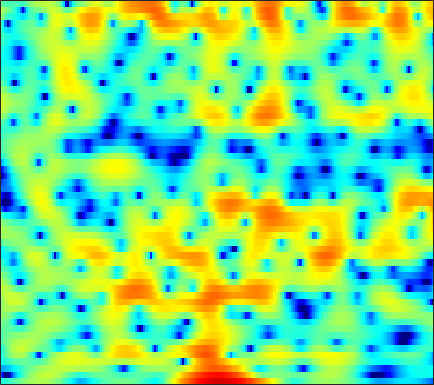

Data behind this chart, as committed beside it:
-4.1271, -4.0315, -3.8084, -3.4784, -3.1686, -2.692, -2.1653, -1.7492, -1.1852, -0.63513, -0.11196, 0.25371, 0.69957, 1.0941, 1.3473, 1.624, 1.8274, 1.9308, 2.0045, 2.0031, 1.9201, 1.8015, 1.5674, 1.2436
-14.55, -17.16, -22.5, -24.05, -18.9, -13.81, -10.33, -8.315, -6.141, -4.377, -2.914, -1.975, -0.894, 0.01661, 0.6022, 1.266, 1.809, 2.143, 2.494, 2.742, 2.89, 2.938, 2.919, 2.806
-9.655, -9.241, -8.696, -8.105, -7.603, -6.85, -6.003, -5.341, -4.455, -3.6, -2.799, -2.241, -1.559, -0.9468, -0.5322, -0.03369, 0.4118, 0.7171, 1.089, 1.426, 1.728, 1.933, 2.175, 2.376
-5.198, -4.656, -3.967, -3.328, -2.892, -2.36, -1.895, -1.602, -1.3, -1.113, -1.054, -1.09, -1.242, -1.499, -1.738, -2.062, -2.294, -2.332, -2.127, -1.638, -0.9363, -0.3381, 0.4756, 1.244
-4.692, -3.502, -2.032, -0.7716, 0.01889, 0.8691, 1.492, 1.809, 2.02, 1.976, 1.651, 1.203, 0.2795, -1.11, -2.568, -5.335, -9.74, -15.04, -15.77, -9.051, -5.171, -3.24, -1.41, -0.1217
-5.06, -3.511, -1.728, -0.2657, 0.6363, 1.603, 2.329, 2.724, 3.065, 3.202, 3.134, 2.957, 2.561, 2.006, 1.509, 0.8009, 0.1166, -0.3302, -0.791, -1.112, -1.387, -1.642, -2.153, -2.954
-2.091, -1.514, -0.751, -0.03357, 0.4601, 1.051, 1.543, 1.839, 2.142, 2.351, 2.459, 2.474, 2.413, 2.271, 2.115, 1.847, 1.514, 1.216, 0.7524, 0.1914, -0.5043, -1.139, -2.188, -3.519
-2.148, -1.684, -1.166, -0.7429, -0.4796, -0.1843, 0.06691, 0.2293, 0.4286, 0.6208, 0.8106, 0.9523, 1.133, 1.291, 1.385, 1.459, 1.471, 1.432, 1.31, 1.099, 0.7919, 0.5071, 0.06244, -0.442
-1.64, -1.48, -1.432, -1.556, -1.75, -2.126, -2.56, -2.854, -3.085, -3.023, -2.625, -2.148, -1.389, -0.6055, -0.05813, 0.5805, 1.101, 1.408, 1.708, 1.891, 1.966, 1.958, 1.87, 1.708
-0.234, -0.4236, -0.8948, -1.675, -2.524, -4.143, -6.539, -9.152, -14.76, -19.2, -11.9, -8.206, -4.957, -2.754, -1.521, -0.2606, 0.6786, 1.218, 1.766, 2.159, 2.429, 2.559, 2.641, 2.635
0.8518, 0.7527, 0.4569, -0.05576, -0.5844, -1.483, -2.571, -3.41, -4.318, -4.608, -4.165, -3.498, -2.483, -1.555, -0.9734, -0.3347, 0.155, 0.4457, 0.7601, 1.025, 1.26, 1.413, 1.573, 1.676
0.8841, 1.26, 1.618, 1.812, 1.868, 1.82, 1.641, 1.456, 1.202, 0.9483, 0.7053, 0.5181, 0.2116, -0.176, -0.5403, -1.133, -1.805, -2.277, -2.693, -2.73, -2.376, -1.966, -1.367, -0.8615
-0.0344, 1.095, 2.206, 2.956, 3.307, 3.568, 3.632, 3.581, 3.387, 3.067, 2.616, 2.163, 1.369, 0.2866, -0.8127, -2.829, -5.835, -9.241, -17.65, -17.42, -9.819, -6.965, -4.72, -3.558
1.214, 1.957, 2.678, 3.097, 3.225, 3.206, 3.08, 2.93, 2.667, 2.372, 2.049, 1.77, 1.322, 0.7114, 0.1201, -0.852, -1.99, -2.864, -3.741, -3.993, -3.696, -3.325, -3.023, -3.22
2.797, 2.726, 2.463, 1.956, 1.442, 0.5712, -0.471, -1.277, -2.144, -2.476, -2.205, -1.73, -0.979, -0.3182, 0.07849, 0.4626, 0.6601, 0.7242, 0.775, 0.7857, 0.7349, 0.6383, 0.3778, -0.05669
2.221, 1.694, 0.8052, -0.3318, -1.393, -3.248, -5.951, -8.896, -15.95, -26.83, -12.14, -8.056, -4.716, -2.504, -1.297, -0.1092, 0.7403, 1.216, 1.659, 1.933, 2.075, 2.097, 2.035, 1.894
0.6067, -0.01884, -0.9083, -1.888, -2.719, -3.865, -4.986, -5.759, -6.474, -6.464, -5.691, -4.736, -3.326, -1.963, -1.066, -0.07385, 0.7217, 1.199, 1.653, 1.937, 2.088, 2.132, 2.12, 2.034
-1.075, -1.73, -2.61, -3.543, -4.207, -4.801, -5.023, -4.97, -4.535, -3.793, -2.861, -2.101, -1.094, -0.1592, 0.4645, 1.17, 1.708, 1.978, 2.194, 2.248, 2.151, 2.001, 1.742, 1.444
-2.925, -3.628, -4.964, -6.727, -8.442, -11.06, -11.57, -9.64, -6.417, -3.753, -1.657, -0.3993, 0.9423, 1.97, 2.559, 3.131, 3.449, 3.513, 3.389, 3.017, 2.366, 1.696, 0.574, -0.6623
-6.354, -5.778, -5.719, -6.322, -7.355, -8.935, -8.817, -7.268, -4.418, -1.936, -0.01354, 1.113, 2.271, 3.104, 3.541, 3.884, 3.967, 3.892, 3.556, 2.91, 1.912, 0.837, -1.213, -4.451
-6.679, -5.348, -4.054, -3.385, -2.991, -2.499, -2.016, -1.531, -0.7858, -0.04412, 0.6303, 1.037, 1.451, 1.661, 1.71, 1.634, 1.441, 1.256, 0.9504, 0.5887, 0.1798, -0.1808, -0.7422, -1.301
-1.595, -1.291, -0.8472, -0.5299, -0.2883, 0.005441, 0.2101, 0.3691, 0.5097, 0.5664, 0.5288, 0.4029, 0.08212, -0.4476, -0.9968, -1.863, -2.796, -3.443, -3.902, -3.715, -3.061, -2.415, -1.52, -0.6905
1.37, 1.332, 1.246, 1.24, 1.214, 1.126, 1.06, 0.9637, 0.774, 0.5173, 0.1174, -0.2772, -1.042, -2.109, -3.211, -5.275, -8.531, -12.54, -22.71, -14.26, -8.111, -5.347, -2.781, -0.9471
2.011, 1.726, 1.37, 1.05, 0.8057, 0.5041, 0.2195, -0.006288, -0.2793, -0.5697, -0.893, -1.182, -1.627, -2.227, -2.793, -3.76, -4.791, -5.52, -5.926, -5.198, -3.738, -2.521, -1.013, 0.2288
0.7227, 0.1613, -0.4569, -1.107, -1.51, -1.942, -2.429, -2.742, -3.063, -3.303, -3.303, -3.171, -2.818, -2.381, -2.032, -1.618, -1.175, -0.8685, -0.3982, 0.1447, 0.741, 1.199, 1.755, 2.175
-2.992, -3.96, -5.002, -5.736, -6.025, -6.43, -6.916, -7.435, -8.54, -9.752, -10.18, -9.188, -6.77, -4.269, -2.663, -0.8524, 0.4964, 1.329, 2.218, 2.842, 3.292, 3.508, 3.642, 3.598
-11.31, -14.2, -16.57, -15.16, -13.85, -12.39, -11.23, -11.12, -11.87, -14.12, -16.41, -13.7, -8.35, -4.29, -1.984, 0.3477, 2.053, 3.009, 3.901, 4.437, 4.633, 4.572, 4.251, 3.709
-18.12, -23.05, -28.05, -24.4, -20.85, -15.93, -12.41, -10.49, -8.377, -6.77, -5.178, -3.853, -2, -0.1094, 1.201, 2.701, 3.86, 4.515, 5.026, 5.195, 4.962, 4.526, 3.561, 2.116
-14.8, -17.61, -19.89, -19.56, -16.66, -13.21, -10.03, -8.05, -5.649, -3.688, -1.919, -0.7231, 0.6874, 1.976, 2.814, 3.756, 4.452, 4.788, 4.979, 4.841, 4.334, 3.686, 2.408, 0.523
-11.21, -11.66, -11.74, -11.03, -10.23, -8.658, -6.964, -5.62, -3.914, -2.327, -0.9099, 0.0486, 1.187, 2.153, 2.759, 3.377, 3.828, 4.002, 4.081, 3.896, 3.471, 2.968, 2.063, 0.882
-13.61, -13.05, -11.86, -10.1, -8.928, -7.149, -5.528, -4.329, -2.908, -1.586, -0.4507, 0.2801, 1.137, 1.806, 2.211, 2.628, 2.897, 3.033, 3.084, 3.024, 2.825, 2.59, 2.146, 1.568
-25.1, -19.66, -14.52, -11.05, -8.867, -6.494, -4.522, -3.275, -1.89, -0.7748, 0.09991, 0.6109, 1.083, 1.374, 1.495, 1.591, 1.623, 1.667, 1.732, 1.85, 1.965, 2.035, 2.057, 1.978
-17.43, -14.86, -11.41, -8.339, -6.356, -4.146, -2.359, -1.281, -0.1286, 0.6676, 1.151, 1.304, 1.224, 0.85, 0.3821, -0.4029, -1.149, -1.495, -1.412, -0.7548, 0.1586, 0.8228, 1.563, 2.079
-9.62, -7.856, -5.666, -3.759, -2.407, -0.9013, 0.3765, 1.112, 1.873, 2.302, 2.397, 2.208, 1.589, 0.4399, -0.8897, -3.601, -8.218, -14.36, -13.23, -6.304, -2.556, -0.7656, 0.8386, 1.817
-4.383, -3.493, -2.252, -1.122, -0.2916, 0.6577, 1.463, 1.947, 2.395, 2.625, 2.59, 2.381, 1.829, 0.9179, 0.008484, -1.498, -3.068, -3.934, -3.93, -2.806, -1.372, -0.4511, 0.4221, 0.8959
-2.426, -1.903, -1.213, -0.4701, 0.01398, 0.6492, 1.166, 1.506, 1.828, 2.023, 2.07, 2.016, 1.804, 1.475, 1.172, 0.7429, 0.3724, 0.1668, 0.07542, 0.1266, 0.2503, 0.3204, 0.2979, 0.04476
-2.233, -1.837, -1.313, -0.7909, -0.4404, 0.01953, 0.4284, 0.6937, 1.014, 1.253, 1.423, 1.492, 1.526, 1.508, 1.457, 1.383, 1.292, 1.254, 1.19, 1.142, 1.041, 0.9132, 0.636, 0.1667
-3.059, -2.619, -2.109, -1.77, -1.496, -1.208, -0.8586, -0.5981, -0.2111, 0.1545, 0.4694, 0.6507, 0.8347, 0.938, 0.992, 1.049, 1.124, 1.202, 1.316, 1.438, 1.53, 1.545, 1.451, 1.203
-3.806, -3.307, -3.137, -3.333, -3.595, -3.85, -3.707, -3.25, -2.44, -1.586, -0.9301, -0.5906, -0.3861, -0.3957, -0.4656, -0.5549, -0.461, -0.2621, 0.2534, 0.8715, 1.508, 1.919, 2.323, 2.537
-1.863, -1.987, -2.95, -4.851, -7.425, -12.7, -14.62, -9.834, -5.61, -3.175, -1.919, -1.531, -1.68, -2.52, -3.584, -5.392, -6.468, -5.889, -3.598, -1.276, 0.6077, 1.706, 2.819, 3.555
1.517, 0.995, -0.06576, -1.595, -2.951, -4.693, -5.135, -4.362, -2.929, -1.747, -1.179, -1.206, -1.832, -3.27, -5.069, -8.632, -12.31, -10.89, -6.291, -2.919, -0.5693, 0.7596, 2.099, 3.062
3.102, 2.703, 2.116, 1.423, 0.9488, 0.4247, 0.05912, -0.05022, -0.08881, -0.1464, -0.3, -0.5608, -1.117, -1.916, -2.617, -3.487, -4.059, -4.18, -3.856, -3.146, -2.243, -1.468, -0.444, 0.5153
3.47, 3.18, 2.737, 2.289, 1.929, 1.53, 1.196, 0.9587, 0.7119, 0.457, 0.1638, -0.09733, -0.5853, -1.195, -1.749, -2.608, -3.643, -4.432, -5.649, -6.667, -6.91, -6.284, -4.573, -2.701
2.971, 2.65, 2.106, 1.531, 1.109, 0.5721, 0.2145, 0.04662, -0.0637, -0.06494, -0.09662, -0.1772, -0.412, -0.8564, -1.343, -2.3, -3.67, -5.111, -7.889, -12.85, -25.96, -16.61, -8.599, -4.344
1.09, 0.5658, -0.3623, -1.579, -2.576, -3.852, -4.648, -4.58, -3.87, -2.872, -1.978, -1.502, -1.111, -1.068, -1.237, -1.732, -2.469, -3.187, -4.226, -5.044, -5.216, -4.711, -3.258, -1.458
-1.493, -2.102, -3.357, -5.369, -7.744, -12.84, -27.1, -18.27, -10.23, -6.489, -4.221, -3.101, -2.18, -1.727, -1.66, -1.814, -2.203, -2.545, -2.967, -3.157, -2.887, -2.366, -1.29, 0.07276
-3.37, -3.444, -3.96, -4.942, -5.828, -7.144, -7.879, -7.606, -6.42, -4.974, -3.711, -2.956, -2.273, -1.959, -1.97, -2.336, -3.139, -4.027, -5.495, -6.944, -7.095, -5.828, -3.3, -0.7691
-4.766, -4.259, -4.016, -4.095, -4.258, -4.498, -4.635, -4.622, -4.359, -3.881, -3.318, -2.914, -2.461, -2.229, -2.244, -2.646, -3.577, -4.761, -7.372, -11.8, -14.57, -9.988, -4.673, -1.114
-5.377, -5.033, -4.909, -5.078, -5.397, -5.902, -6.449, -6.799, -6.917, -6.583, -5.824, -5.147, -4.211, -3.43, -2.994, -2.665, -2.58, -2.657, -2.866, -2.906, -2.476, -1.736, -0.3927, 1.092
-4.993, -5.146, -5.58, -6.345, -7.249, -8.884, -11.16, -13.3, -16.01, -14.87, -11.44, -9.129, -6.661, -4.835, -3.768, -2.64, -1.78, -1.254, -0.6348, -0.05319, 0.5649, 1.074, 1.798, 2.533
-4.086, -4.474, -5.197, -6.235, -7.176, -8.864, -11.15, -13.26, -15.7, -14.72, -11.38, -9.07, -6.565, -4.618, -3.427, -2.122, -1.068, -0.3932, 0.3987, 1.087, 1.706, 2.121, 2.628, 3.062
-2.986, -3.466, -4.184, -4.947, -5.537, -6.275, -6.914, -7.261, -7.366, -6.943, -6.088, -5.267, -4.095, -2.919, -2.119, -1.139, -0.265, 0.3152, 1.004, 1.622, 2.156, 2.502, 2.876, 3.14
-2.238, -2.974, -3.856, -4.471, -4.808, -4.997, -4.92, -4.726, -4.356, -3.853, -3.26, -2.753, -2.078, -1.407, -0.9178, -0.2996, 0.275, 0.6796, 1.204, 1.715, 2.203, 2.541, 2.912, 3.151
-2.462, -4.157, -6.291, -7.486, -7.287, -6.285, -5.097, -4.27, -3.347, -2.621, -1.967, -1.546, -1.043, -0.6685, -0.4256, -0.2243, -0.1003, 0.02309, 0.2952, 0.7508, 1.42, 1.986, 2.713, 3.274
-2.076, -5.267, -11.94, -20.88, -13.23, -8.101, -5.572, -4.482, -3.523, -2.884, -2.358, -2.004, -1.518, -1.197, -1.193, -1.571, -2.473, -3.463, -4.681, -4.309, -2.192, -0.3628, 1.677, 3.138
1.337, -0.1549, -2.001, -3.348, -3.745, -3.92, -4.149, -4.607, -5.581, -6.657, -7.048, -6.262, -4.628, -3.207, -2.683, -2.744, -3.942, -5.856, -10.26, -10.6, -4.788, -1.68, 1.145, 2.93
2.377, 1.488, 0.4065, -0.5159, -1.188, -2.039, -3.167, -4.365, -7.001, -11.88, -17.74, -12.15, -6.615, -3.534, -2.098, -1.042, -0.6157, -0.5139, -0.3884, 0.07294, 0.932, 1.68, 2.594, 3.217
-0.7008, -1.657, -2.374, -2.43, -2.302, -2.134, -2.134, -2.307, -2.695, -3.016, -2.917, -2.41, -1.407, -0.2884, 0.4566, 1.215, 1.733, 1.988, 2.249, 2.447, 2.596, 2.69, 2.708, 2.561
